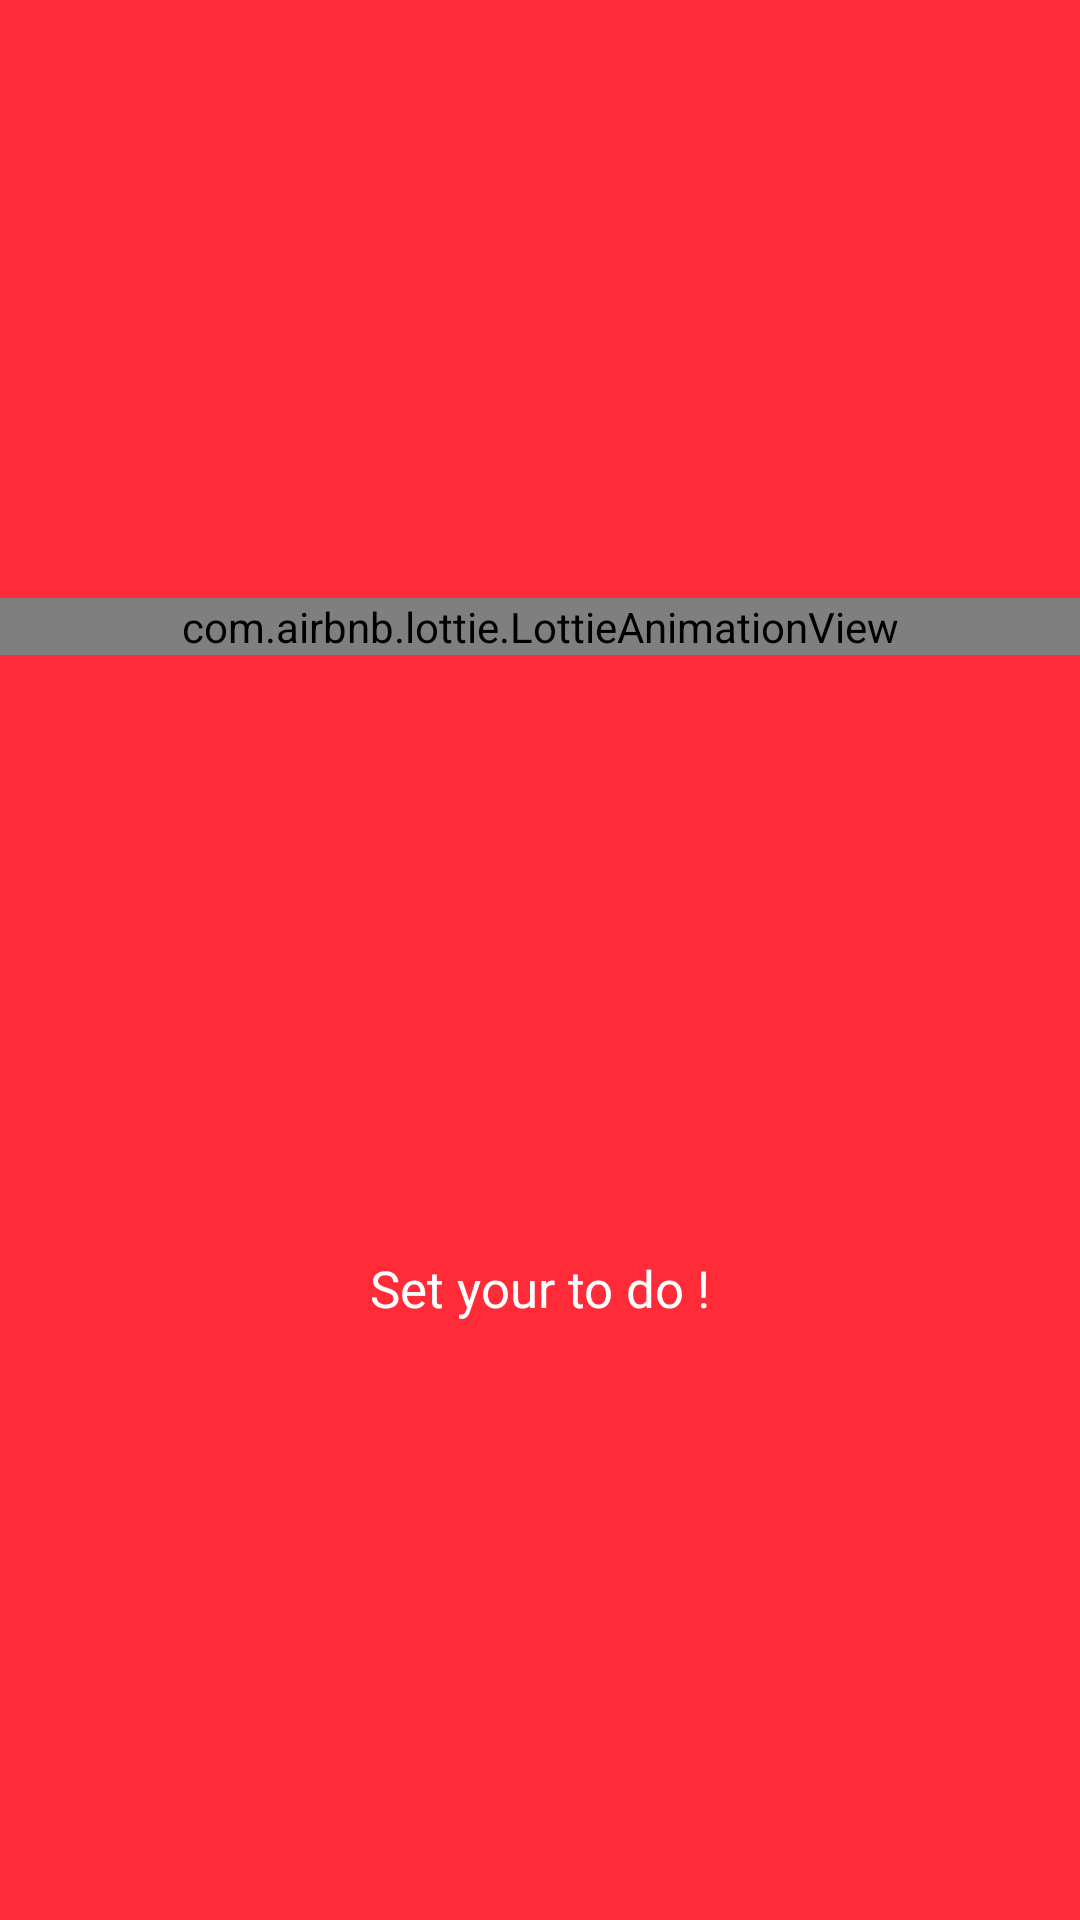

The Android layout XML behind this screen, and the referenced resources:
<!-- AndroidManifest.xml: application theme Theme.ToDoApp -->
<!-- res/layout/fragment_slider1.xml -->
<?xml version="1.0" encoding="utf-8"?>
<androidx.constraintlayout.widget.ConstraintLayout
    xmlns:android="http://schemas.android.com/apk/res/android"
    xmlns:app="http://schemas.android.com/apk/res-auto"
    xmlns:tools="http://schemas.android.com/tools"
    android:background="@color/theme"
    android:layout_width="match_parent"
    android:layout_height="match_parent"
    tools:context=".Fragments.slider1Fragment">

    <com.airbnb.lottie.LottieAnimationView
        android:id="@+id/animationView"
        android:layout_width="match_parent"
        android:layout_height="wrap_content"
        app:lottie_rawRes="@raw/task"
        app:lottie_autoPlay="true"
        app:lottie_loop="true"
        app:layout_constraintEnd_toEndOf="parent"
        app:layout_constraintStart_toStartOf="parent"
        app:layout_constraintTop_toTopOf="parent"
        app:layout_constraintBottom_toTopOf="@+id/txtSlider1"/>

    <TextView
        android:id="@+id/txtSlider1"
        android:layout_width="match_parent"
        android:layout_height="wrap_content"
        android:text="@string/set_your_to_do"
        style="@style/SliderText"
        app:layout_constraintBottom_toBottomOf="parent"
        app:layout_constraintEnd_toEndOf="@+id/animationView"
        app:layout_constraintStart_toStartOf="@+id/animationView"
        app:layout_constraintTop_toBottomOf="@+id/animationView" />
</androidx.constraintlayout.widget.ConstraintLayout>
<!-- resources referenced by this layout -->
<resources>
  <color name="theme">#FF2B38</color>
  <string name="set_your_to_do">Set your to do !</string>
  <style name="SliderText">
          <item name="android:textColor">#FFFFFF</item>
          <item name="android:textSize">17sp</item>
          <item name="android:textAlignment">center</item>
          <item name="android:fontFamily">@font/roboto_regular</item>
      </style>
  <style name="Theme.ToDoApp" parent="Theme.AppCompat.Light.NoActionBar">
          
          <item name="colorPrimary">@color/purple_500</item>
          <item name="colorPrimaryVariant">@color/purple_700</item>
          <item name="colorOnPrimary">@color/white</item>
          
          <item name="colorSecondary">@color/teal_200</item>
          <item name="colorSecondaryVariant">@color/teal_700</item>
          <item name="colorOnSecondary">@color/black</item>
          
          <item name="android:statusBarColor">@color/theme</item>
          
          <item name="popupMenuStyle">@style/PopupMenu</item>
      </style>
  <color name="purple_500">#FF6200EE</color>
  <color name="purple_700">#FF3700B3</color>
  <color name="white">#FFFFFFFF</color>
  <color name="teal_200">#FF03DAC5</color>
  <color name="teal_700">#FF018786</color>
  <color name="black">#FF000000</color>
  <style name="PopupMenu" parent="Widget.AppCompat.PopupMenu">
          <item name="android:popupBackground">@drawable/popup_menu_style</item>
      </style>
</resources>
